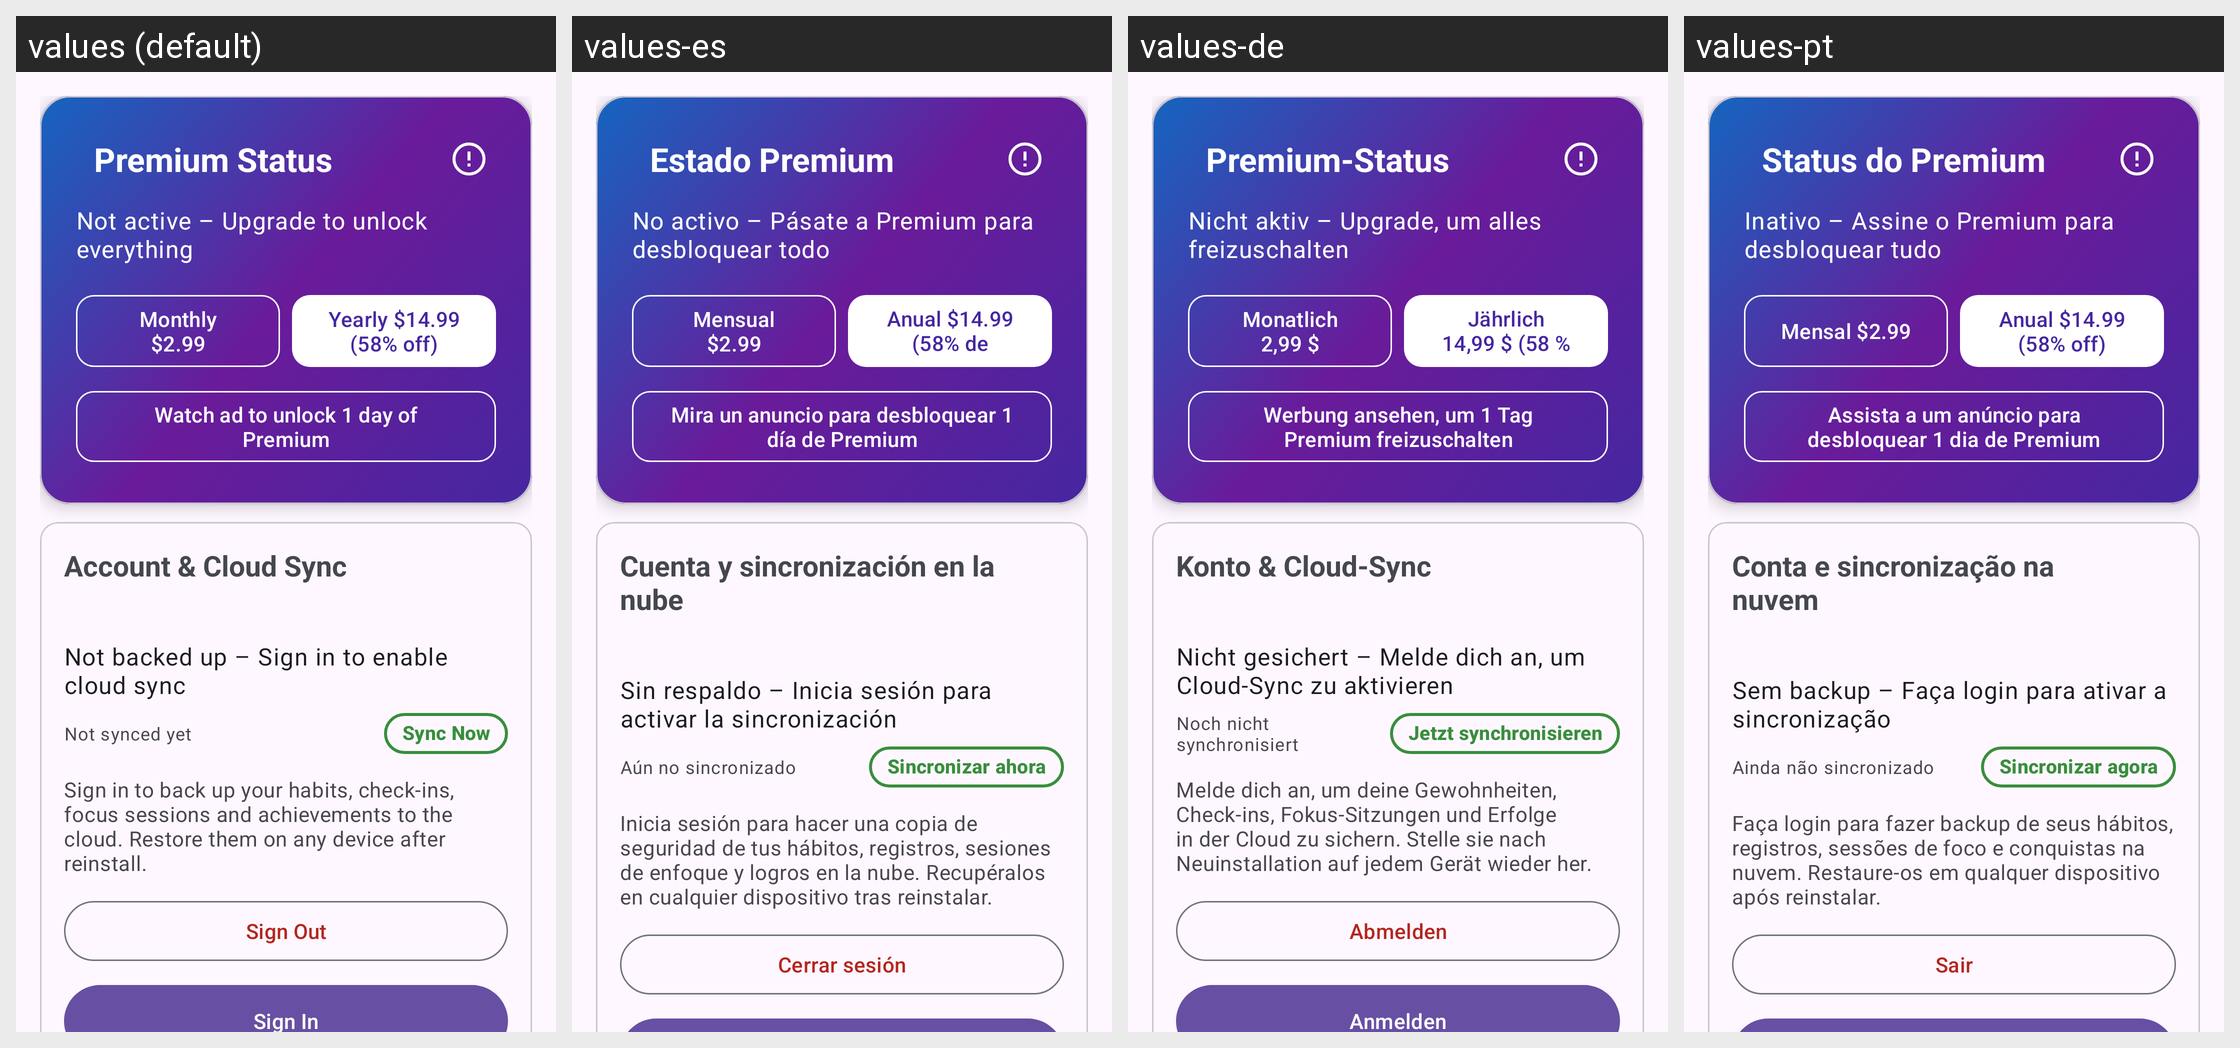

This grid shows one Android layout under several languages. Give, for every string resource on the screen, its name, the default text and each shown locale's text.
Android screen res/layout/fragment_settings.xml rendered under 4 locales, left to right: values (default), values-es, values-de, values-pt. Device: Nexus 5 (rendered at 1080×1920; each locale shown at half size, 540×960, under a caption strip naming it); theme Theme.HabitFlow.
Other locales in the repository, not shown: values-ar, values-fr, values-hi, values-ja, values-ko, values-ru, values-zh-rCN.
Strings drawn on this screen, with the default value and each locale's value (text and hints the layout hard-codes, and strings that could not be matched under every locale, appear in the picture but are not listed):

premium_status
  values: Premium Status
  values-es: Estado Premium
  values-de: Premium-Status
  values-pt: Status do Premium

premium_inactive
  values: Not active – Upgrade to unlock everything
  values-es: No activo – Pásate a Premium para desbloquear todo
  values-de: Nicht aktiv – Upgrade, um alles freizuschalten
  values-pt: Inativo – Assine o Premium para desbloquear tudo

monthly_2_99
  values: Monthly $2.99
  values-es: Mensual $2.99
  values-de: Monatlich 2,99 $
  values-pt: Mensal $2.99

yearly_14_99
  values: Yearly $14.99 (58% off)
  values-es: Anual $14.99 (58% de descuento)
  values-de: Jährlich 14,99 $ (58 % Rabatt)
  values-pt: Anual $14.99 (58% off)

reward_day_title
  values: Watch ad to unlock 1 day of Premium
  values-es: Mira un anuncio para desbloquear 1 día de Premium
  values-de: Werbung ansehen, um 1 Tag Premium freizuschalten
  values-pt: Assista a um anúncio para desbloquear 1 dia de Premium

account_sync_title
  values: Account & Cloud Sync
  values-es: Cuenta y sincronización en la nube
  values-de: Konto & Cloud-Sync
  values-pt: Conta e sincronização na nuvem

cloud_sync_disabled
  values: Not backed up – Sign in to enable cloud sync
  values-es: Sin respaldo – Inicia sesión para activar la sincronización
  values-de: Nicht gesichert – Melde dich an, um Cloud-Sync zu aktivieren
  values-pt: Sem backup – Faça login para ativar a sincronização

never_synced
  values: Not synced yet
  values-es: Aún no sincronizado
  values-de: Noch nicht synchronisiert
  values-pt: Ainda não sincronizado

sync_now
  values: Sync Now
  values-es: Sincronizar ahora
  values-de: Jetzt synchronisieren
  values-pt: Sincronizar agora

cloud_sync_desc
  values: Sign in to back up your habits, check-ins, focus sessions and achievements to the cloud. Restore them on any device after reinstall.
  values-es: Inicia sesión para hacer una copia de seguridad de tus hábitos, registros, sesiones de enfoque y logros en la nube. Recupéralos en cualquier dispositivo tras reinstalar.
  values-de: Melde dich an, um deine Gewohnheiten, Check-ins, Fokus-Sitzungen und Erfolge in der Cloud zu sichern. Stelle sie nach Neuinstallation auf jedem Gerät wieder her.
  values-pt: Faça login para fazer backup de seus hábitos, registros, sessões de foco e conquistas na nuvem. Restaure-os em qualquer dispositivo após reinstalar.

sign_out
  values: Sign Out
  values-es: Cerrar sesión
  values-de: Abmelden
  values-pt: Sair
